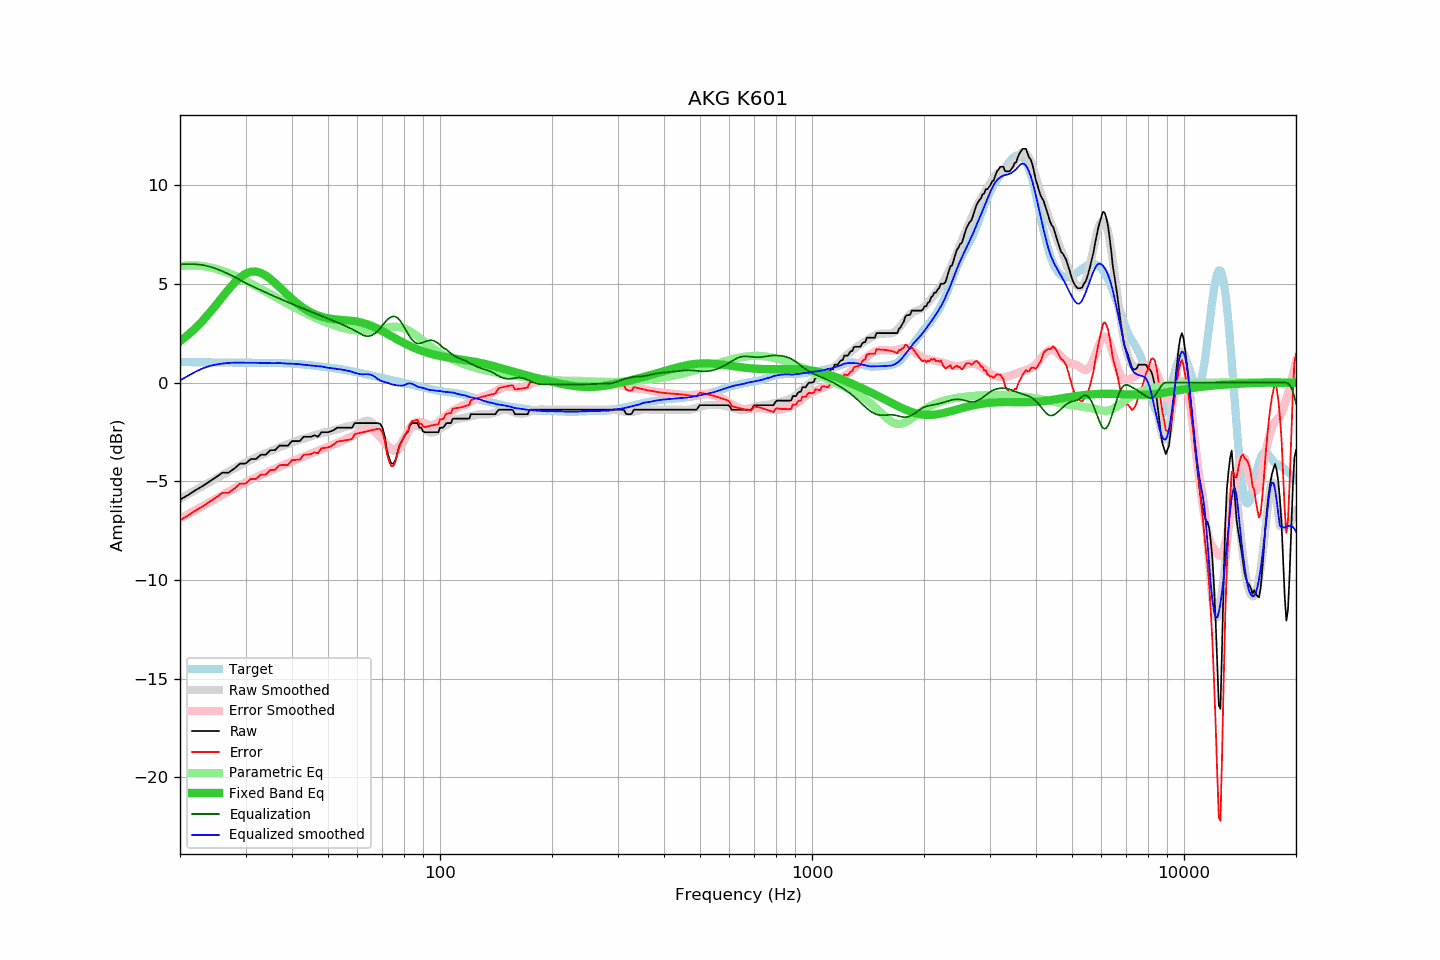

Data behind this chart, as committed beside it:
frequency, raw, error, smoothed, error_smoothed, equalization, parametric_eq, equalized_raw, equalized_smoothed, target
20, -5.93, -6.97, -5.88, -6.89, 6.00, 2.10, 0.07, 0.12, 1.04
21, -5.70, -6.74, -5.66, -6.67, 6.00, 2.42, 0.30, 0.34, 1.04
22, -5.45, -6.49, -5.45, -6.46, 6.00, 2.76, 0.55, 0.55, 1.04
23, -5.24, -6.27, -5.24, -6.26, 5.96, 3.14, 0.72, 0.72, 1.03
24, -5.01, -6.04, -5.04, -6.06, 5.89, 3.53, 0.88, 0.84, 1.03
25, -4.79, -5.82, -4.86, -5.87, 5.77, 3.94, 0.98, 0.92, 1.03
26, -4.56, -5.58, -4.68, -5.69, 5.65, 4.34, 1.09, 0.97, 1.02
27, -4.56, -5.58, -4.51, -5.52, 5.51, 4.72, 0.95, 1.00, 1.02
28, -4.35, -5.37, -4.34, -5.36, 5.36, 5.06, 1.01, 1.01, 1.02
29, -4.10, -5.11, -4.19, -5.20, 5.20, 5.33, 1.10, 1.01, 1.01
30, -4.10, -5.11, -4.04, -5.05, 5.05, 5.52, 0.95, 1.01, 1.01
31, -3.87, -4.88, -3.91, -4.92, 4.92, 5.62, 1.05, 1.01, 1.01
32, -3.87, -4.88, -3.79, -4.80, 4.80, 5.63, 0.93, 1.01, 1.01
33, -3.65, -4.65, -3.68, -4.68, 4.68, 5.56, 1.03, 1.00, 1.00
34, -3.65, -4.65, -3.58, -4.57, 4.57, 5.43, 0.92, 0.99, 1.00
35, -3.42, -4.42, -3.47, -4.46, 4.46, 5.26, 1.04, 0.99, 1.00
36, -3.42, -4.42, -3.37, -4.36, 4.36, 5.05, 0.94, 0.99, 1.00
37, -3.19, -4.18, -3.27, -4.26, 4.26, 4.84, 1.07, 1.00, 0.99
38, -3.19, -4.17, -3.19, -4.17, 4.17, 4.63, 0.98, 0.98, 0.98
39, -3.19, -4.17, -3.11, -4.08, 4.08, 4.43, 0.89, 0.97, 0.98
40, -2.96, -3.92, -3.03, -3.99, 3.99, 4.24, 1.03, 0.96, 0.96
41, -2.96, -3.91, -2.96, -3.91, 3.91, 4.07, 0.95, 0.95, 0.95
42, -2.96, -3.90, -2.89, -3.82, 3.82, 3.91, 0.86, 0.94, 0.94
43, -2.74, -3.66, -2.84, -3.74, 3.74, 3.78, 1.00, 0.91, 0.92
44, -2.74, -3.64, -2.78, -3.67, 3.67, 3.66, 0.93, 0.89, 0.90
45, -2.74, -3.62, -2.72, -3.59, 3.59, 3.56, 0.85, 0.87, 0.88
46, -2.67, -3.53, -2.66, -3.52, 3.52, 3.47, 0.85, 0.85, 0.86
47, -2.74, -3.58, -2.61, -3.45, 3.45, 3.40, 0.71, 0.83, 0.84
48, -2.51, -3.33, -2.56, -3.38, 3.38, 3.34, 0.87, 0.82, 0.82
49, -2.51, -3.30, -2.52, -3.31, 3.31, 3.30, 0.80, 0.79, 0.79
50, -2.51, -3.28, -2.49, -3.24, 3.24, 3.26, 0.73, 0.75, 0.77
51, -2.46, -3.21, -2.44, -3.18, 3.18, 3.23, 0.72, 0.74, 0.75
52, -2.38, -3.11, -2.40, -3.11, 3.11, 3.21, 0.73, 0.72, 0.73
53, -2.28, -2.98, -2.36, -3.05, 3.05, 3.20, 0.77, 0.69, 0.70
54, -2.28, -2.96, -2.31, -2.99, 2.99, 3.18, 0.71, 0.67, 0.68
55, -2.28, -2.94, -2.27, -2.92, 2.92, 3.17, 0.64, 0.65, 0.66
56, -2.28, -2.91, -2.23, -2.85, 2.85, 3.16, 0.57, 0.62, 0.63
57, -2.28, -2.89, -2.19, -2.78, 2.78, 3.15, 0.50, 0.59, 0.61
58, -2.28, -2.86, -2.17, -2.71, 2.71, 3.13, 0.43, 0.55, 0.58
59, -2.05, -2.60, -2.14, -2.64, 2.64, 3.11, 0.59, 0.50, 0.55
60, -2.05, -2.57, -2.10, -2.56, 2.56, 3.09, 0.51, 0.46, 0.52
61, -2.05, -2.54, -2.05, -2.48, 2.48, 3.06, 0.43, 0.43, 0.49
62, -2.05, -2.51, -1.99, -2.41, 2.41, 3.03, 0.36, 0.42, 0.46
63, -2.05, -2.48, -1.94, -2.37, 2.37, 2.99, 0.32, 0.43, 0.43
64, -2.05, -2.45, -1.93, -2.35, 2.35, 2.95, 0.30, 0.43, 0.40
65, -2.05, -2.42, -1.97, -2.38, 2.38, 2.90, 0.33, 0.41, 0.37
66, -2.05, -2.39, -2.07, -2.43, 2.43, 2.85, 0.38, 0.36, 0.34
67, -2.05, -2.37, -2.23, -2.51, 2.51, 2.79, 0.46, 0.28, 0.32
68, -2.05, -2.34, -2.42, -2.61, 2.61, 2.73, 0.56, 0.19, 0.29
69, -2.08, -2.34, -2.63, -2.75, 2.75, 2.67, 0.67, 0.12, 0.26
70, -2.28, -2.52, -2.83, -2.90, 2.90, 2.61, 0.62, 0.07, 0.24
71, -2.72, -2.93, -3.01, -3.04, 3.04, 2.55, 0.32, 0.03, 0.21
72, -3.43, -3.62, -3.17, -3.17, 3.17, 2.48, -0.26, 0.00, 0.19
73, -3.83, -3.99, -3.31, -3.27, 3.27, 2.42, -0.56, -0.04, 0.16
74, -4.10, -4.23, -3.41, -3.34, 3.34, 2.36, -0.76, -0.08, 0.13
75, -4.10, -4.21, -3.46, -3.36, 3.36, 2.30, -0.74, -0.10, 0.11
76, -3.89, -3.97, -3.47, -3.34, 3.34, 2.23, -0.55, -0.13, 0.08
77, -3.47, -3.53, -3.42, -3.28, 3.28, 2.17, -0.19, -0.14, 0.06
78, -3.13, -3.17, -3.31, -3.16, 3.16, 2.12, 0.03, -0.15, 0.04
79, -2.96, -2.97, -3.16, -3.01, 3.01, 2.06, 0.05, -0.15, 0.01
... 553 more rows
